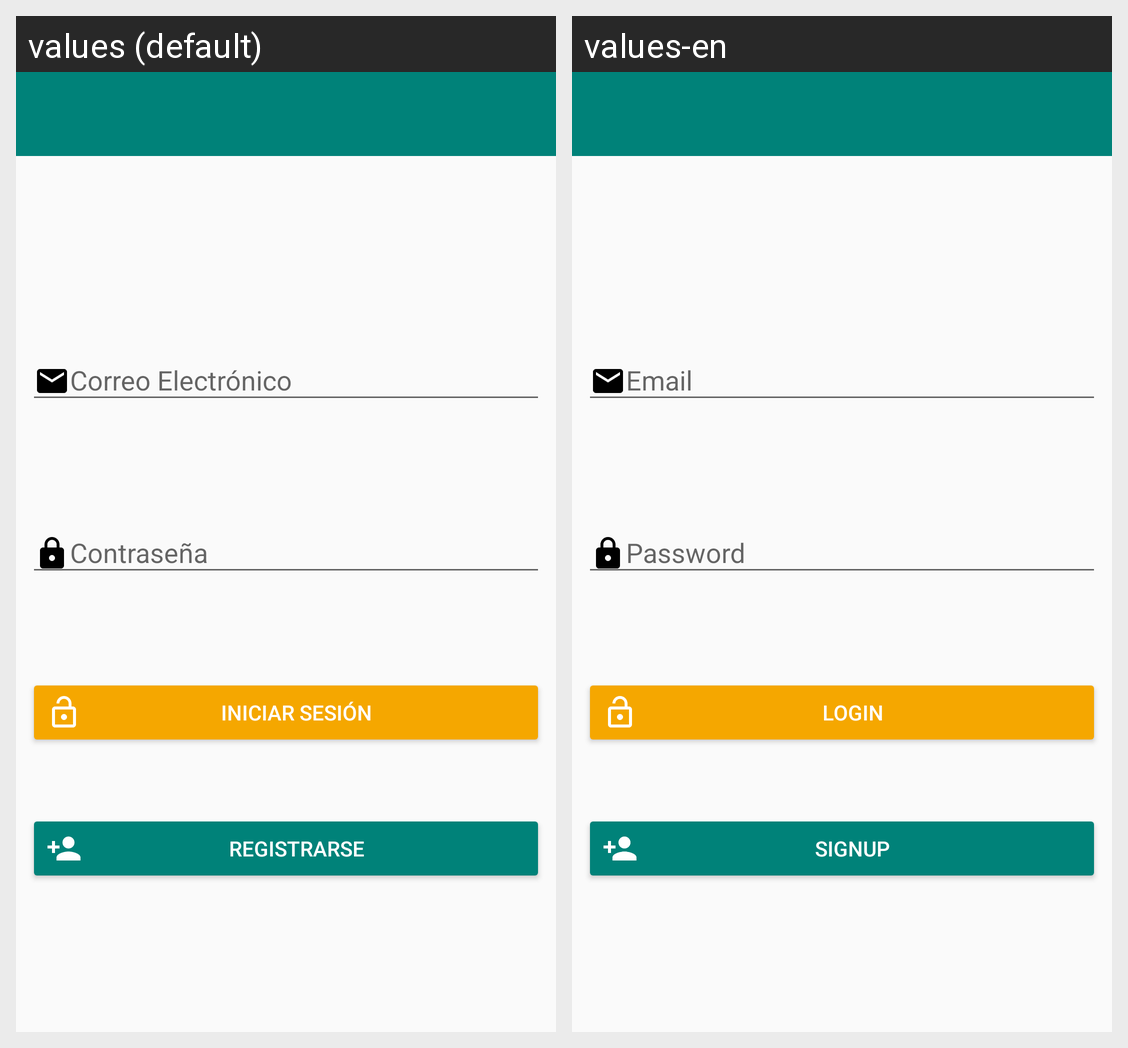

Locale-by-locale string values for the Android screen shown in this grid:
Android screen res/layout/activity_login.xml rendered under 2 locales, left to right: values (default), values-en. Device: Nexus 5 (rendered at 1080×1920; each locale shown at half size, 540×960, under a caption strip naming it); theme LostPetsTheme.NoActionBar.
Strings drawn on this screen, with the default value and each locale's value (text and hints the layout hard-codes, and strings that could not be matched under every locale, appear in the picture but are not listed):

hint_email
  values: Correo Electrónico
  values-en: Email

hint_password
  values: Contraseña
  values-en: Password

btn_login
  values: Iniciar Sesión
  values-en: Login

btn_signup
  values: Registrarse
  values-en: Signup
